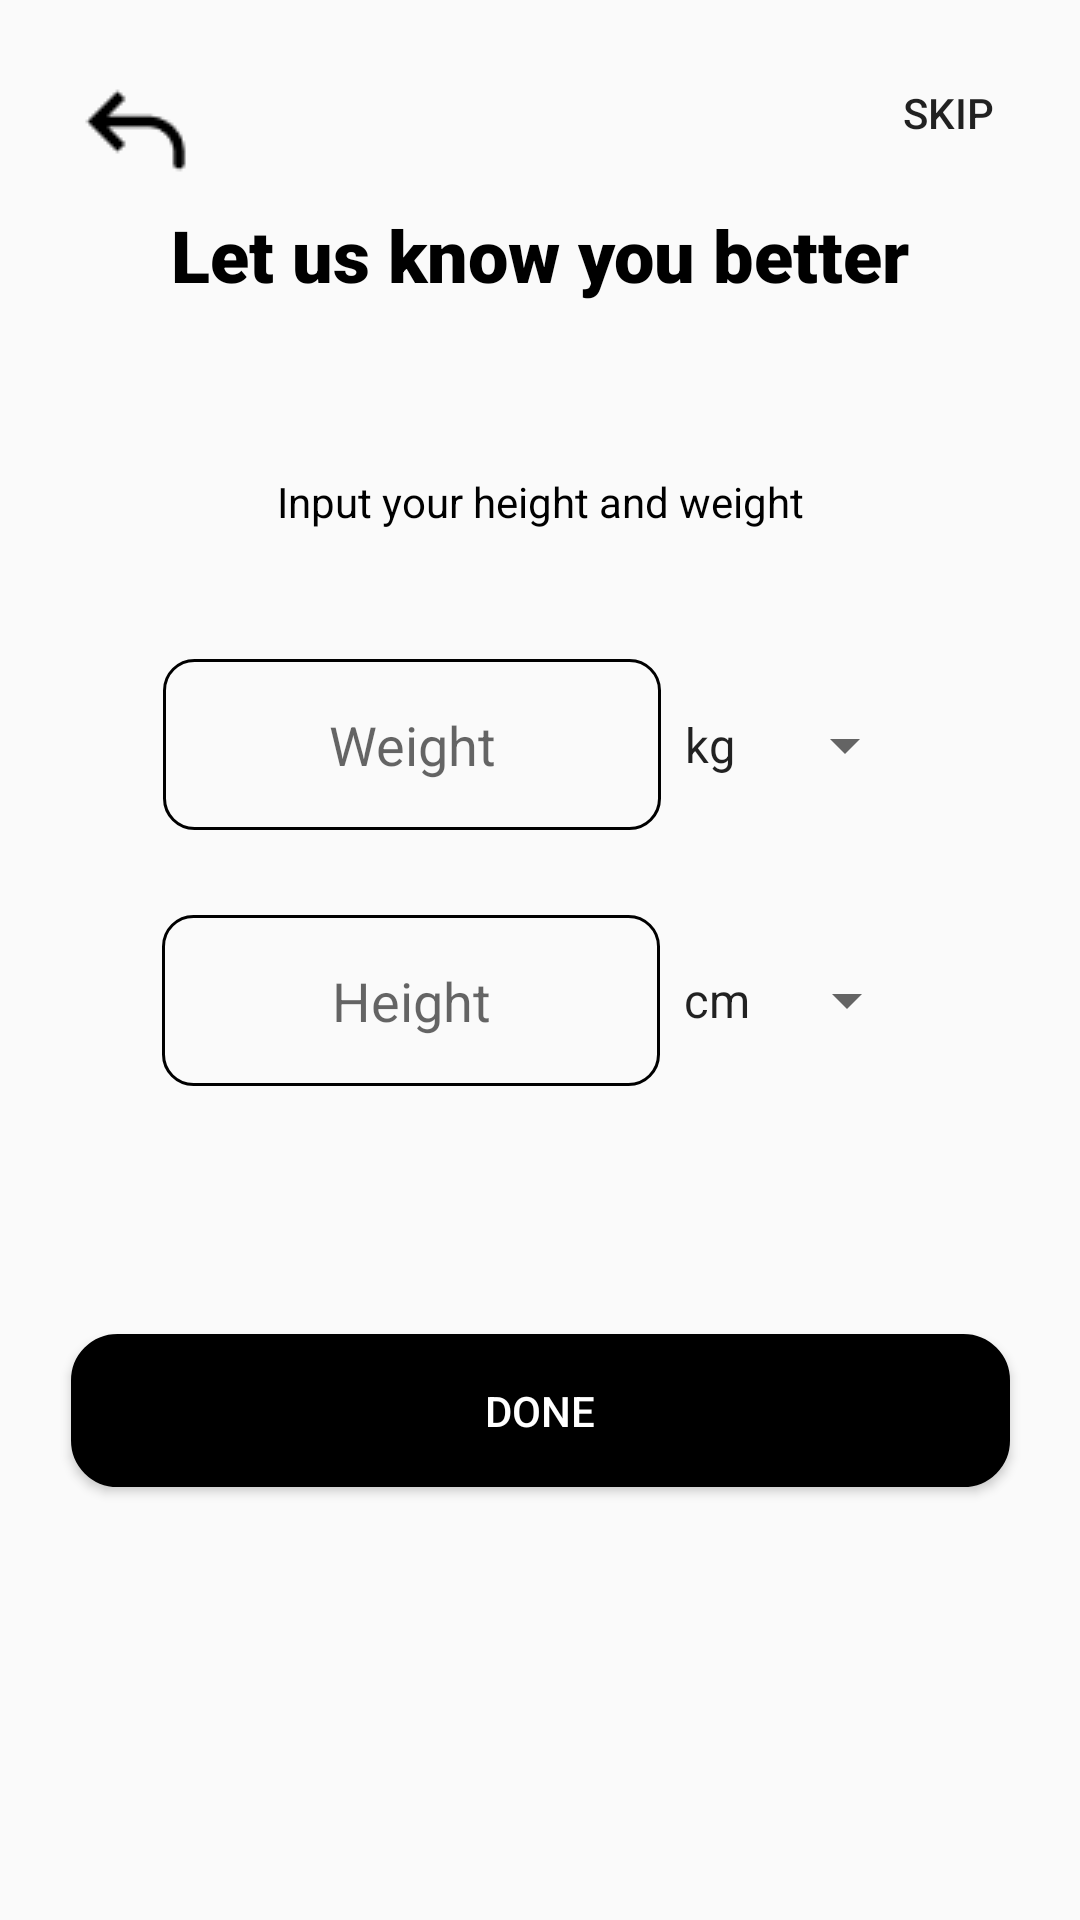

Produce the Android XML layout that renders to this screen, including the resource entries it uses.
<!-- AndroidManifest.xml: application theme Theme.Gymapp -->
<!-- res/layout/activity_weight.xml -->
<?xml version="1.0" encoding="utf-8"?>
<androidx.constraintlayout.widget.ConstraintLayout xmlns:android="http://schemas.android.com/apk/res/android"
    xmlns:app="http://schemas.android.com/apk/res-auto"
    xmlns:tools="http://schemas.android.com/tools"
    android:layout_width="match_parent"
    android:layout_height="match_parent"
    tools:context=".weight">

    <TextView
        android:id="@+id/textView9"
        android:layout_width="wrap_content"
        android:layout_height="wrap_content"
        android:text="Input your height and weight"
        android:textColor="#000000"
        app:layout_constraintBottom_toBottomOf="parent"
        app:layout_constraintEnd_toEndOf="parent"
        app:layout_constraintStart_toStartOf="parent"
        app:layout_constraintTop_toTopOf="parent"
        app:layout_constraintVertical_bias="0.254" />

    <androidx.appcompat.widget.AppCompatButton
        android:id="@+id/done"
        android:layout_width="313dp"
        android:layout_height="51dp"
        android:background="@drawable/edi_shape"
        android:backgroundTint="#000000"
        android:text="Done"
        android:textColor="#FFFFFF"
        app:layout_constraintBottom_toBottomOf="parent"
        app:layout_constraintEnd_toEndOf="parent"
        app:layout_constraintStart_toStartOf="parent"
        app:layout_constraintTop_toTopOf="parent"
        app:layout_constraintVertical_bias="0.755" />

    <EditText
        android:id="@+id/height"
        android:layout_width="166dp"
        android:layout_height="57dp"
        android:background="@drawable/border"
        android:ems="10"
        android:gravity="center"
        android:hint="Height"
        android:inputType="numberDecimal"
        app:layout_constraintBottom_toBottomOf="parent"
        app:layout_constraintEnd_toStartOf="@+id/heightUnitSpinner"
        app:layout_constraintHorizontal_chainStyle="packed"
        app:layout_constraintStart_toStartOf="parent"
        app:layout_constraintTop_toTopOf="parent"
        app:layout_constraintVertical_bias="0.523" />

    <Spinner
        android:id="@+id/heightUnitSpinner"
        android:layout_width="wrap_content"
        android:layout_height="58dp"
        android:entries="@array/height_units"
        app:layout_constraintBottom_toBottomOf="parent"
        app:layout_constraintEnd_toEndOf="parent"
        app:layout_constraintStart_toEndOf="@+id/height"
        app:layout_constraintTop_toTopOf="parent"
        app:layout_constraintVertical_bias="0.523" />

    <androidx.appcompat.widget.AppCompatImageButton
        android:id="@+id/back"
        android:layout_width="64dp"
        android:layout_height="61dp"
        android:background="@null"
        app:layout_constraintBottom_toBottomOf="parent"
        app:layout_constraintEnd_toEndOf="parent"
        app:layout_constraintHorizontal_bias="0.046"
        app:layout_constraintStart_toStartOf="parent"
        app:layout_constraintTop_toTopOf="parent"
        app:layout_constraintVertical_bias="0.023"
        app:srcCompat="@drawable/lets_icons_back"
        tools:ignore="SpeakableTextPresentCheck" />

    <TextView
        android:id="@+id/textView3"
        android:layout_width="wrap_content"
        android:layout_height="wrap_content"
        android:fontFamily="sans-serif-black"
        android:text="Let us know you better"
        android:textColor="#000000"
        android:textSize="24sp"
        app:layout_constraintBottom_toBottomOf="parent"
        app:layout_constraintEnd_toEndOf="parent"
        app:layout_constraintStart_toStartOf="parent"
        app:layout_constraintTop_toTopOf="parent"
        app:layout_constraintVertical_bias="0.113" />

    <EditText
        android:id="@+id/weight"
        android:layout_width="166dp"
        android:layout_height="57dp"
        android:background="@drawable/border"
        android:ems="10"
        android:gravity="center"
        android:hint="Weight"
        android:inputType="numberDecimal"
        app:layout_constraintBottom_toBottomOf="parent"
        app:layout_constraintEnd_toStartOf="@+id/weightUnitSpinner"
        app:layout_constraintHorizontal_chainStyle="packed"
        app:layout_constraintStart_toStartOf="parent"
        app:layout_constraintTop_toTopOf="parent"
        app:layout_constraintVertical_bias="0.377" />

    <Spinner
        android:id="@+id/weightUnitSpinner"
        android:layout_width="wrap_content"
        android:layout_height="58dp"
        android:entries="@array/weight_units"
        app:layout_constraintBottom_toBottomOf="parent"
        app:layout_constraintEnd_toEndOf="parent"
        app:layout_constraintStart_toEndOf="@+id/weight"
        app:layout_constraintTop_toTopOf="parent"
        app:layout_constraintVertical_bias="0.377" />

    <androidx.appcompat.widget.AppCompatButton
        android:id="@+id/button8"
        android:layout_width="wrap_content"
        android:layout_height="wrap_content"
        android:background="@null"
        android:text="Skip"
        app:layout_constraintBottom_toBottomOf="parent"
        app:layout_constraintEnd_toEndOf="parent"
        app:layout_constraintHorizontal_bias="1.0"
        app:layout_constraintStart_toStartOf="parent"
        app:layout_constraintTop_toTopOf="parent"
        app:layout_constraintVertical_bias="0.023" />
</androidx.constraintlayout.widget.ConstraintLayout>
<!-- resources referenced by this layout -->
<resources>
  <string-array name="height_units">
          <item>cm</item>
          <item>ft</item>
      </string-array>
  <string-array name="weight_units">
          <item>kg</item>
          <item>lbs</item>
      </string-array>
  <!-- drawable border (drawable) -->
  <?xml version="1.0" encoding="utf-8"?>
  <shape xmlns:android="http://schemas.android.com/apk/res/android">
      <stroke android:width="1dp"></stroke>
      <corners android:radius="10dp"></corners>
  </shape>
  <!-- drawable edi_shape (drawable) -->
  <?xml version="1.0" encoding="utf-8"?>
  <shape xmlns:android="http://schemas.android.com/apk/res/android">
      <solid android:color="@color/white"></solid>
      <corners android:radius="15dp"></corners>
      <stroke android:width="1dp"></stroke>
  </shape>
  <!-- drawable lets_icons_back: png bitmap (drawable, 402 bytes) -->
  <style name="Theme.Gymapp" parent="Theme.AppCompat.Light.NoActionBar">
          
          <item name="colorPrimary">@color/purple_500</item>
          <item name="colorPrimaryVariant">@color/purple_700</item>
          <item name="colorOnPrimary">@color/white</item>
          
          <item name="colorSecondary">@color/teal_200</item>
          <item name="colorSecondaryVariant">@color/teal_700</item>
          <item name="colorOnSecondary">@color/black</item>
          
          <item name="android:statusBarColor">?attr/colorPrimaryVariant</item>
          
      </style>
  <color name="white">#FFFFFFFF</color>
  <color name="purple_500">#FF6200EE</color>
  <color name="purple_700">#FF3700B3</color>
  <color name="teal_200">#FF03DAC5</color>
  <color name="teal_700">#FF018786</color>
  <color name="black">#FF000000</color>
</resources>
